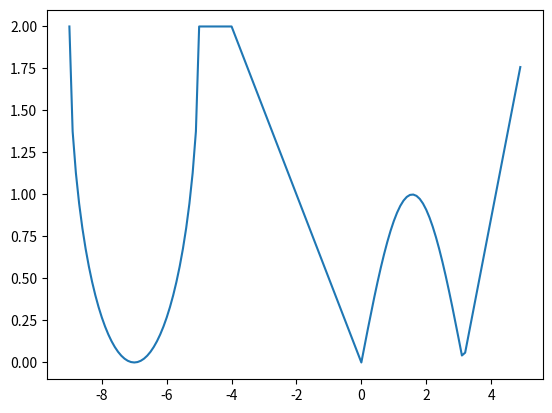

The script that saved this image: (Note: this script raises an exception after producing the figure.)
from math import sin, cos, pi
import matplotlib.pyplot as plt
import numpy as np


def is_not_tolerance(x):
    return not (-9 <= x <= 5)


def func1(x):
    return -((-x - 5) * (x + 9)) ** (0.5) + 2


def func2(x):
    return 2


def func3(x):
    return -0.5 * x


def func4(x):
    return sin(x)


def func5(x):
    return x - pi


def draw_graph():
    data = []
    x = np.arange(-9, 5, 0.1)
    y = []

    for a in x:
        y.append(piecewise_func(a))

    plt.plot(x, y)
    plt.show()


def piecewise_func(x):
    if -9 <= x < -5:
        return func1(x)
    if -5 <= x < -4:
        return func2(x)
    if -4 <= x < 0:
        return func3(x)
    if 0 <= x < pi:
        return func4(x)
    if pi <= x <= 5:
        return func5(x)
    raise Exception('{0} ∉ [-9, 5]'.format(x))


draw_graph()

x = float(input('Type x ∈ [-9, 5]: '))

if is_not_tolerance(x):
    print('{0} is not tolerance value'.format(x))
    exit()

print('f({0}) = {1}'.format(x, piecewise_func(x)))
